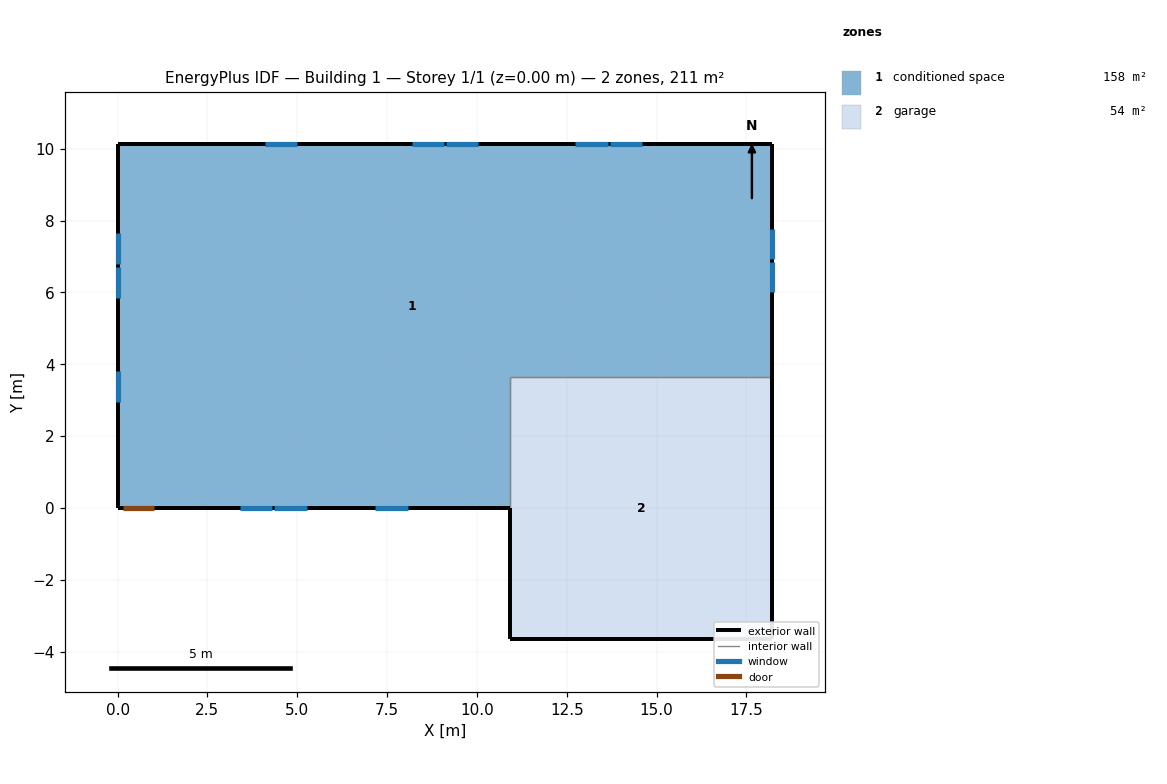
=== STOREY PLAN SPEC (per zone: floor XY polygon, exterior-wall plan segments, windows/doors) ===
zone 1: conditioned space  (157.7 m²)
  floor: (0.00, 0.00) (0.00, 10.12) (18.22, 10.12) (18.22, 3.66) (10.91, 3.66) (10.91, 0.00)
  exterior wall: (18.22, 10.12) – (18.22, 3.66)  [6.5 m]
    window: (18.22, 6.02) – (18.22, 6.86)  [0.9 m²]
    window: (18.22, 6.92) – (18.22, 7.76)  [0.9 m²]
  exterior wall: (10.91, 0.00) – (1.05, 0.00)  [9.9 m]
    window: (3.41, 0.00) – (4.30, 0.00)  [1.1 m²]
    window: (4.37, 0.00) – (5.26, 0.00)  [1.1 m²]
    window: (7.18, 0.00) – (8.07, 0.00)  [1.1 m²]
  exterior wall: (1.05, 0.00) – (0.13, 0.00)  [0.9 m]
    door: (0.15, 0.00) – (1.02, 0.00)  [1.9 m²]
  exterior wall: (0.13, 0.00) – (0.00, 0.00)  [0.1 m]
  exterior wall: (0.00, 0.00) – (0.00, 10.12)  [10.1 m]
    window: (0.00, 7.64) – (0.00, 6.78)  [1.0 m²]
    window: (0.00, 6.72) – (0.00, 5.86)  [1.0 m²]
    window: (0.00, 3.81) – (0.00, 2.94)  [1.0 m²]
  exterior wall: (0.00, 10.12) – (18.22, 10.12)  [18.2 m]
    window: (14.59, 10.12) – (13.70, 10.12)  [1.1 m²]
    window: (13.64, 10.12) – (12.74, 10.12)  [1.1 m²]
    window: (10.04, 10.12) – (9.14, 10.12)  [1.1 m²]
    window: (9.08, 10.12) – (8.19, 10.12)  [1.1 m²]
    window: (5.00, 10.12) – (4.11, 10.12)  [1.1 m²]
  interior walls: 2
zone 2: garage  (53.5 m²)
  floor: (10.91, -3.66) (10.91, 3.66) (18.22, 3.66) (18.22, -3.66)
  exterior wall: (10.91, 0.00) – (10.91, -3.66)  [3.7 m]
  exterior wall: (18.22, 3.66) – (18.22, -3.66)  [7.3 m]
  exterior wall: (18.22, -3.66) – (10.91, -3.66)  [7.3 m]
  interior walls: 2

=== DERIVED (storey summary) ===
Building: Building 1
Storey: 1 of 1  (floor level z = 0.00 m)
Storey gross floor area: 211.3 m²
Zones on this storey: 2
  - conditioned space: floor 157.7 m²; exterior wall 45.7 m (111.5 m²); 13 window(s) 13.4 m²; WWR 12.0%; 1 door(s)
  - garage: floor 53.5 m²; exterior wall 18.3 m (44.6 m²); WWR 0.0%
Zone adjacency (shared interzone walls):
  - conditioned space ↔ garage